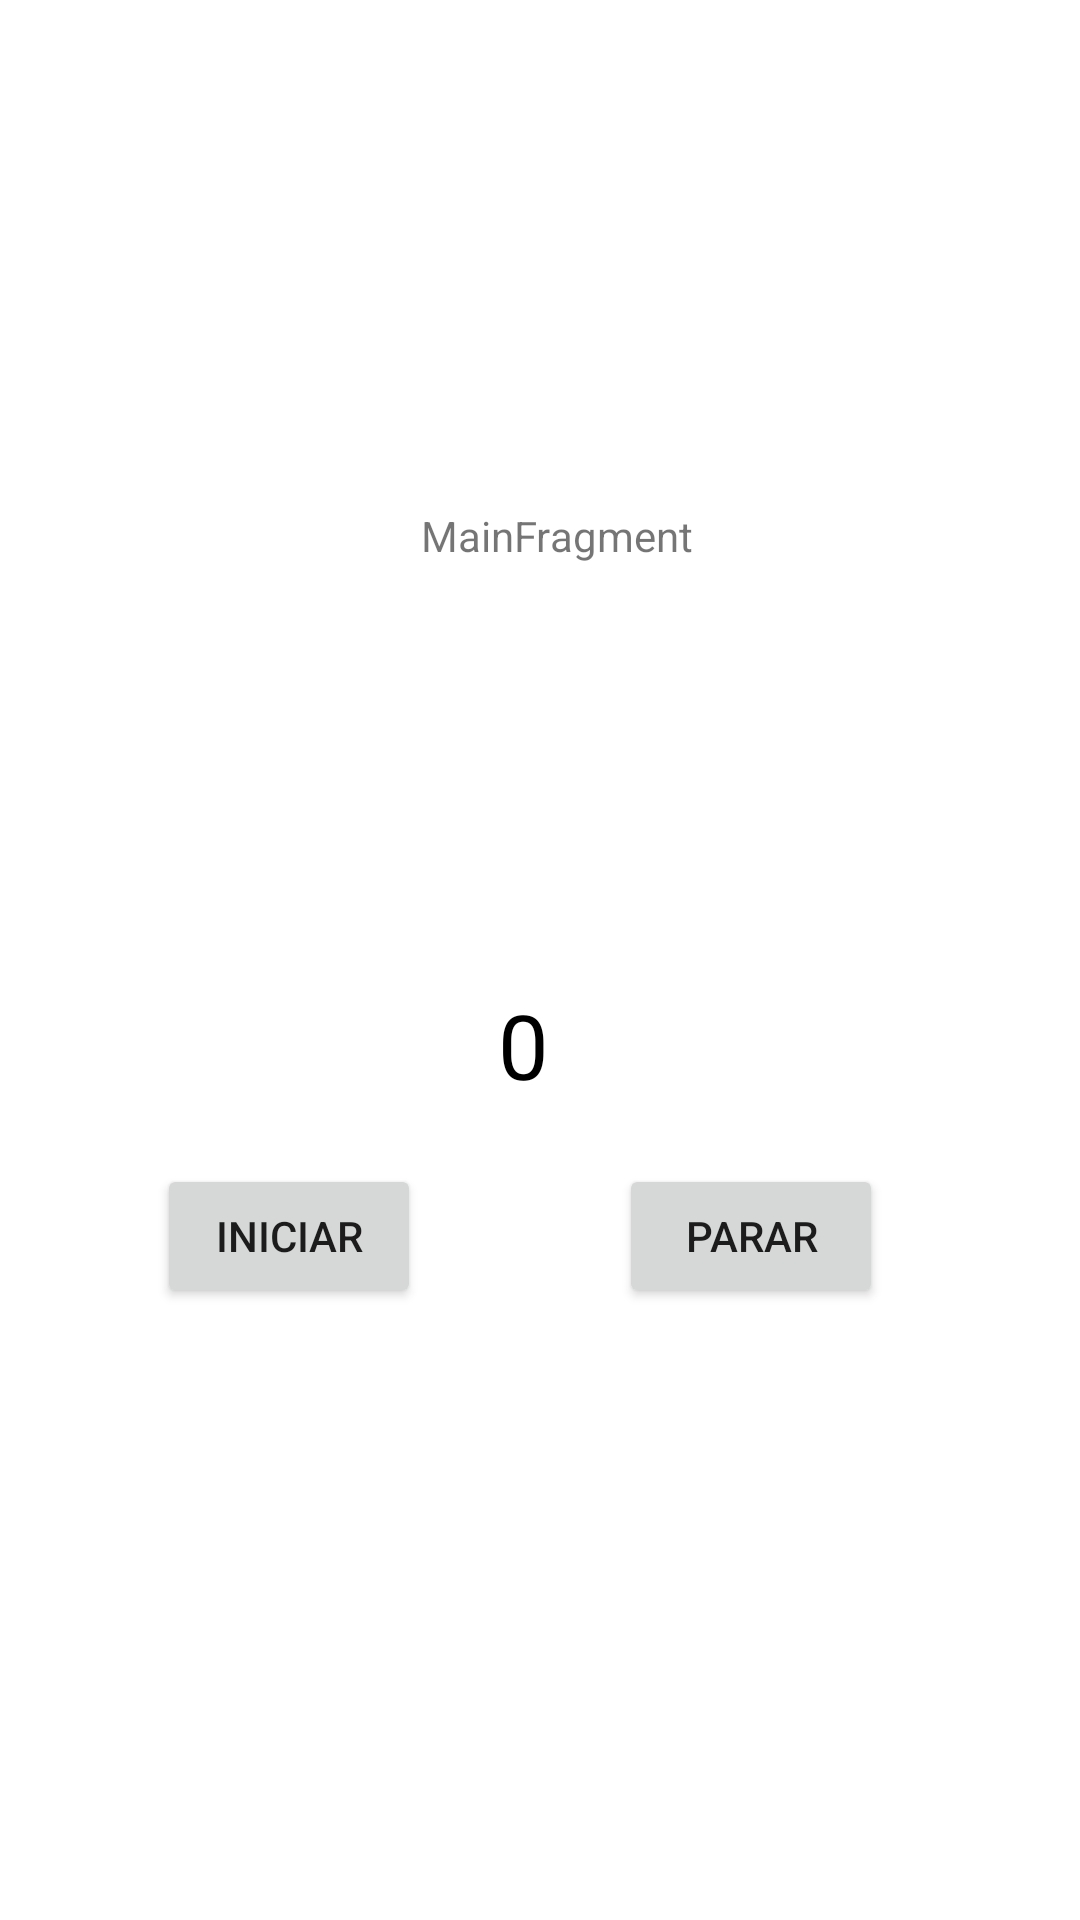

Layout XML and referenced resources for this Android screen:
<!-- AndroidManifest.xml: application theme Theme.MyFirstCouroutinesApp -->
<!-- res/layout/main_fragment.xml -->
<?xml version="1.0" encoding="utf-8"?>
<androidx.constraintlayout.widget.ConstraintLayout xmlns:android="http://schemas.android.com/apk/res/android"
    xmlns:app="http://schemas.android.com/apk/res-auto"
    xmlns:tools="http://schemas.android.com/tools"
    android:id="@+id/main"
    android:layout_width="match_parent"
    android:layout_height="match_parent"
    tools:context=".ui.main.MainFragment">

    <TextView
        android:id="@+id/message"
        android:layout_width="wrap_content"
        android:layout_height="wrap_content"
        android:text="MainFragment"
        app:layout_constraintBottom_toBottomOf="parent"
        app:layout_constraintEnd_toEndOf="parent"
        app:layout_constraintHorizontal_bias="0.521"
        app:layout_constraintStart_toStartOf="parent"
        app:layout_constraintTop_toTopOf="parent"
        app:layout_constraintVertical_bias="0.272" />

    <Button
        android:id="@+id/buttonStart"
        android:layout_width="wrap_content"
        android:layout_height="wrap_content"
        android:layout_marginTop="200dp"
        android:text="Iniciar"
        app:layout_constraintEnd_toEndOf="parent"
        app:layout_constraintHorizontal_bias="0.193"
        app:layout_constraintStart_toStartOf="parent"
        app:layout_constraintTop_toBottomOf="@id/message" />

    <Button
        android:id="@+id/buttonStop"
        android:layout_width="wrap_content"
        android:layout_height="wrap_content"
        android:layout_marginTop="200dp"
        android:text="Parar"
        app:layout_constraintEnd_toEndOf="parent"
        app:layout_constraintHorizontal_bias="0.758"
        app:layout_constraintStart_toStartOf="parent"
        app:layout_constraintTop_toBottomOf="@id/message" />

    <TextView
        android:id="@+id/counterClock"
        android:layout_width="27dp"
        android:layout_height="41dp"
        android:layout_marginTop="140dp"
        android:text="0"
        android:textColor="@color/black"
        android:textSize="30sp"
        app:layout_constraintEnd_toEndOf="parent"
        app:layout_constraintHorizontal_bias="0.498"
        app:layout_constraintStart_toStartOf="parent"
        app:layout_constraintTop_toBottomOf="@+id/message" />

</androidx.constraintlayout.widget.ConstraintLayout>
<!-- resources referenced by this layout -->
<resources>
  <style name="Theme.MyFirstCouroutinesApp" parent="Theme.MaterialComponents.DayNight.DarkActionBar">
          
          <item name="colorPrimary">@color/purple_500</item>
          <item name="colorPrimaryVariant">@color/purple_700</item>
          <item name="colorOnPrimary">@color/white</item>
          
          <item name="colorSecondary">@color/teal_200</item>
          <item name="colorSecondaryVariant">@color/teal_700</item>
          <item name="colorOnSecondary">@color/black</item>
          
          <item name="android:statusBarColor" tools:targetApi="l">?attr/colorPrimaryVariant</item>
          
      </style>
  <!-- not gathered from this repository: default colours our renderer supplied (Android Studio template values) -->
  <color name="purple_500">#FF6200EE</color>
  <color name="purple_700">#FF3700B3</color>
  <color name="teal_200">#FF03DAC5</color>
  <color name="teal_700">#FF018786</color>
  <color name="black">#FF000000</color>
  <color name="white">#FFFFFFFF</color>
</resources>
